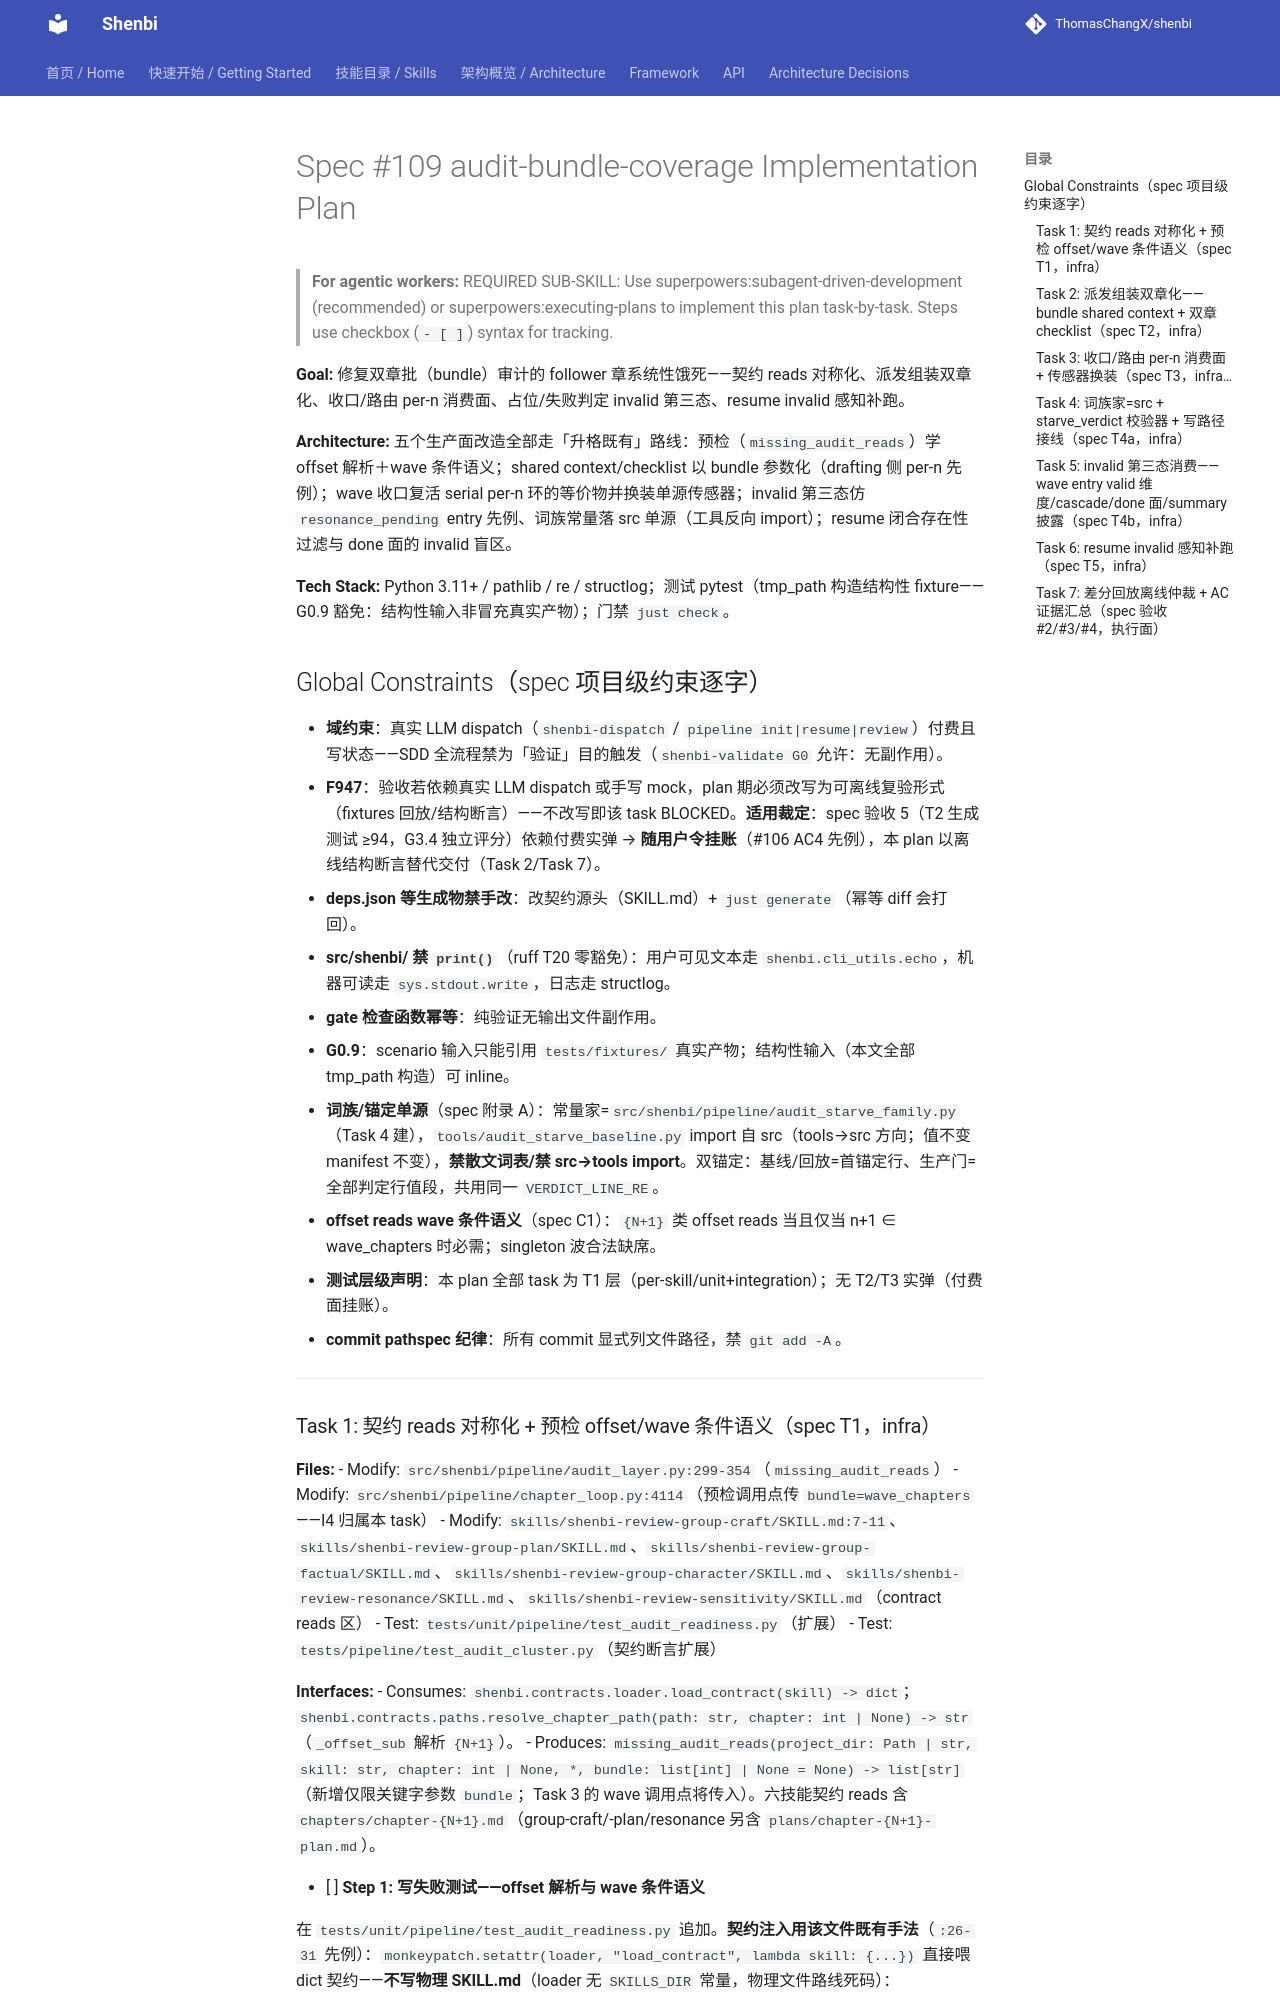

repository: ThomasChangX/shenbi · page: superpowers/plans/archive/2026-11-15-spec109-audit-bundle-coverage/index.html · generator: mkdocs

# Spec #109 audit-bundle-coverage Implementation Plan

> **For agentic workers:** REQUIRED SUB-SKILL: Use superpowers:subagent-driven-development (recommended) or superpowers:executing-plans to implement this plan task-by-task. Steps use checkbox (`- [ ]`) syntax for tracking.

**Goal:** 修复双章批（bundle）审计的 follower 章系统性饿死——契约 reads 对称化、派发组装双章化、收口/路由 per-n 消费面、占位/失败判定 invalid 第三态、resume invalid 感知补跑。

**Architecture:** 五个生产面改造全部走「升格既有」路线：预检（`missing_audit_reads`）学 offset 解析＋wave 条件语义；shared context/checklist 以 bundle 参数化（drafting 侧 per-n 先例）；wave 收口复活 serial per-n 环的等价物并换装单源传感器；invalid 第三态仿 `resonance_pending` entry 先例、词族常量落 src 单源（工具反向 import）；resume 闭合存在性过滤与 done 面的 invalid 盲区。

**Tech Stack:** Python 3.11+ / pathlib / re / structlog；测试 pytest（tmp_path 构造结构性 fixture——G0.9 豁免：结构性输入非冒充真实产物）；门禁 `just check`。

## Global Constraints（spec 项目级约束逐字）

- **域约束**：真实 LLM dispatch（`shenbi-dispatch` / `pipeline init|resume|review`）付费且写状态——SDD 全流程禁为「验证」目的触发（`shenbi-validate G0` 允许：无副作用）。
- **F947**：验收若依赖真实 LLM dispatch 或手写 mock，plan 期必须改写为可离线复验形式（fixtures 回放/结构断言）——不改写即该 task BLOCKED。**适用裁定**：spec 验收 5（T2 生成测试 ≥94，G3.4 独立评分）依赖付费实弹 → **随用户令挂账**（#106 AC4 先例），本 plan 以离线结构断言替代交付（Task 2/Task 7）。
- **deps.json 等生成物禁手改**：改契约源头（SKILL.md）+ `just generate`（幂等 diff 会打回）。
- **src/shenbi/ 禁 `print()`**（ruff T20 零豁免）：用户可见文本走 `shenbi.cli_utils.echo`，机器可读走 `sys.stdout.write`，日志走 structlog。
- **gate 检查函数幂等**：纯验证无输出文件副作用。
- **G0.9**：scenario 输入只能引用 `tests/fixtures/` 真实产物；结构性输入（本文全部 tmp_path 构造）可 inline。
- **词族/锚定单源**（spec 附录 A）：常量家=`src/shenbi/pipeline/audit_starve_family.py`（Task 4 建），`tools/audit_starve_baseline.py` import 自 src（tools→src 方向；值不变 manifest 不变），**禁散文词表/禁 src→tools import**。双锚定：基线/回放=首锚定行、生产门=全部判定行值段，共用同一 `VERDICT_LINE_RE`。
- **offset reads wave 条件语义**（spec C1）：`{N+1}` 类 offset reads 当且仅当 n+1 ∈ wave_chapters 时必需；singleton 波合法缺席。
- **测试层级声明**：本 plan 全部 task 为 T1 层（per-skill/unit+integration）；无 T2/T3 实弹（付费面挂账）。
- **commit pathspec 纪律**：所有 commit 显式列文件路径，禁 `git add -A`。

---
